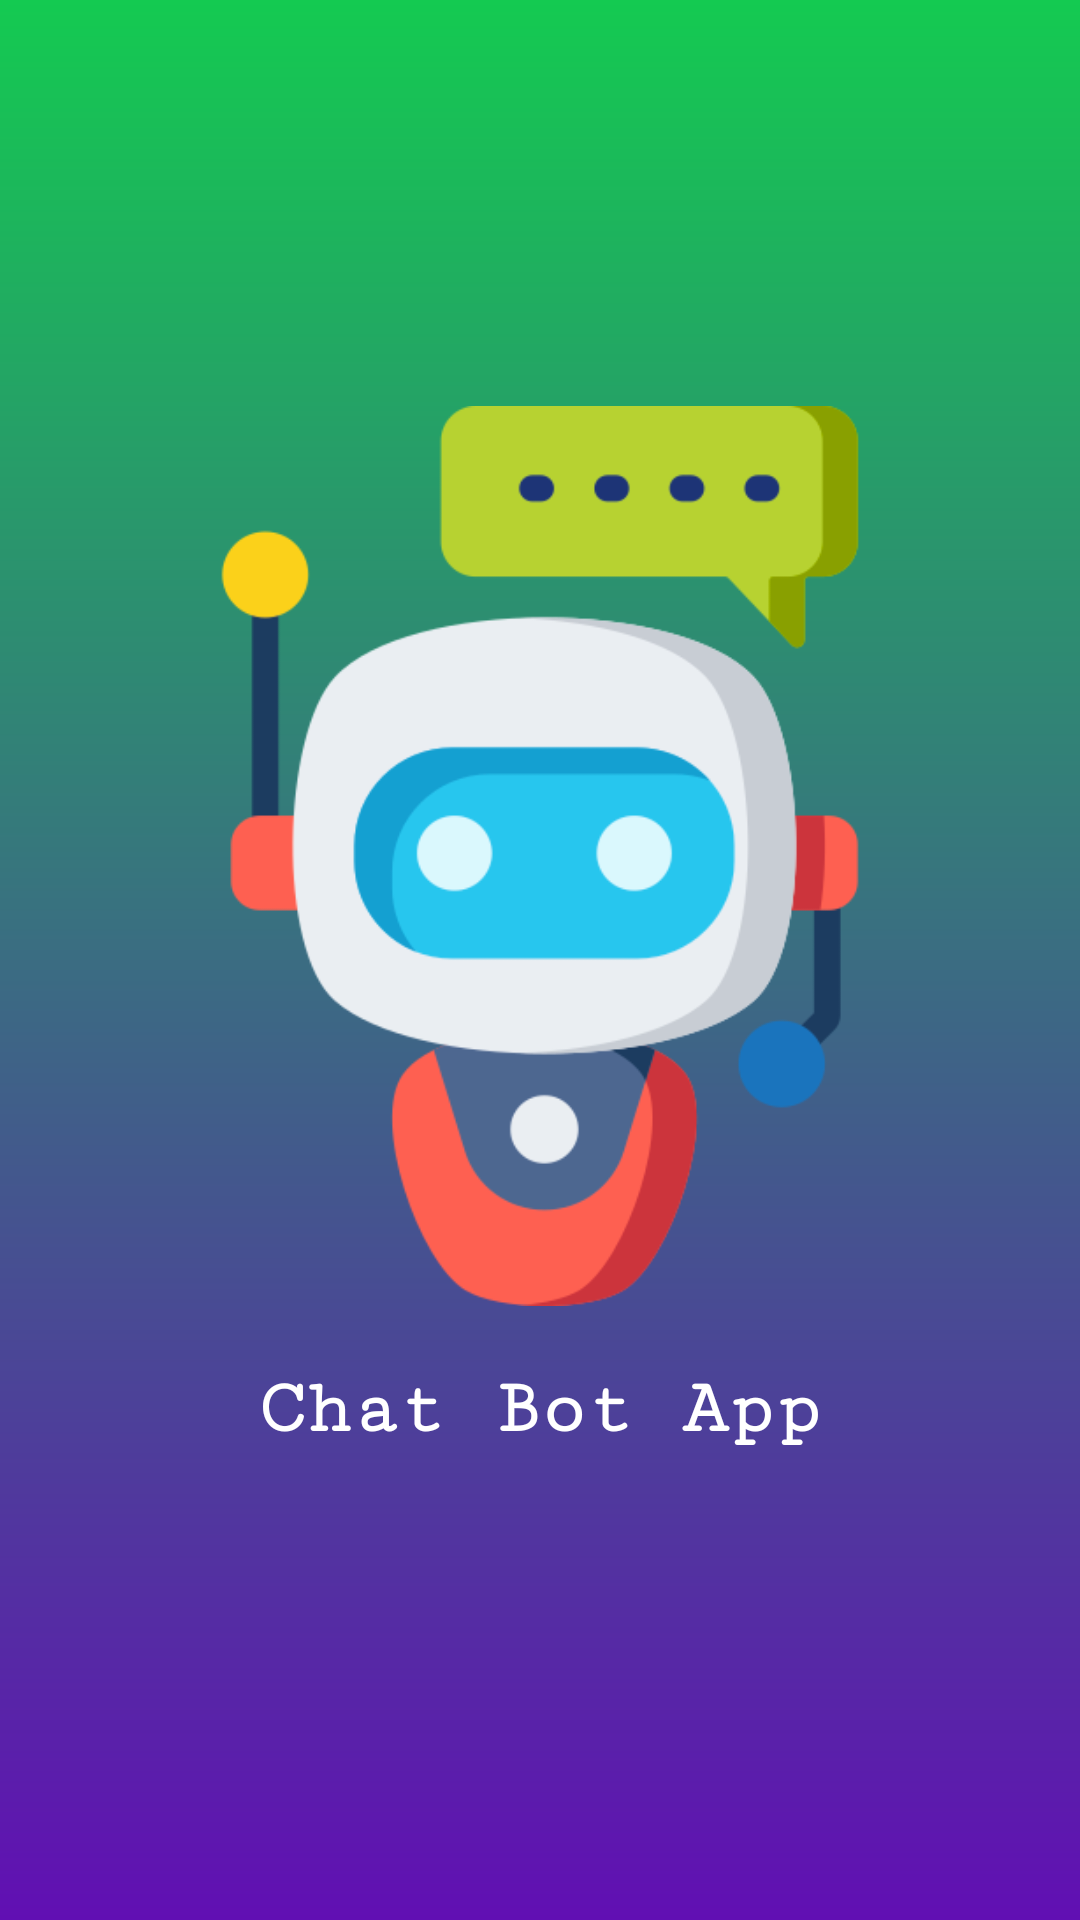

Write the Android layout XML for this screen, with the resource values it uses.
<!-- AndroidManifest.xml: activity theme SplashTheme -->
<!-- res/layout/activity_splash.xml -->
<?xml version="1.0" encoding="utf-8"?>
<LinearLayout xmlns:android="http://schemas.android.com/apk/res/android"
    xmlns:app="http://schemas.android.com/apk/res-auto"
    xmlns:tools="http://schemas.android.com/tools"
    android:layout_width="match_parent"
    android:layout_height="match_parent"
    android:background="@drawable/gradient_bg_splash_screen"
    android:gravity="center"
    android:orientation="vertical"
    tools:context=".SplashActivity">

    <ImageView
        android:layout_width="300dp"
        android:layout_height="300dp"
        android:src="@drawable/splash_logo"
        android:layout_gravity="center"/>

    <TextView
        android:layout_width="wrap_content"
        android:layout_height="wrap_content"
        android:layout_margin="20dp"
        android:textSize="26sp"
        android:textColor="@color/white"
        android:layout_gravity="center"
        android:text="Chat Bot App"
        android:textAppearance="@color/orange"
        android:textStyle="bold"
        android:fontFamily="serif-monospace"/>

</LinearLayout>
<!-- resources referenced by this layout -->
<resources>
  <color name="orange">#F35B08</color>
  <color name="white">#FFFFFFFF</color>
  <!-- drawable gradient_bg_splash_screen (drawable) -->
  <shape xmlns:android="http://schemas.android.com/apk/res/android"
      android:shape="rectangle">
      <gradient
          android:startColor="#14CA51"
          android:endColor="#610FB3"
          android:type="linear"
          android:angle="100" />
  </shape>
  <!-- drawable splash_logo: png bitmap (drawable, 26845 bytes) -->
  <style name="SplashTheme" parent="Theme.AppCompat.NoActionBar">
          <item name="android:windowBackground">@drawable/splash_background</item>
          <item name="android:windowNoTitle">true</item>
          <item name="android:windowFullscreen">true</item>
          <item name="android:windowContentOverlay">@null</item>
      </style>
</resources>
